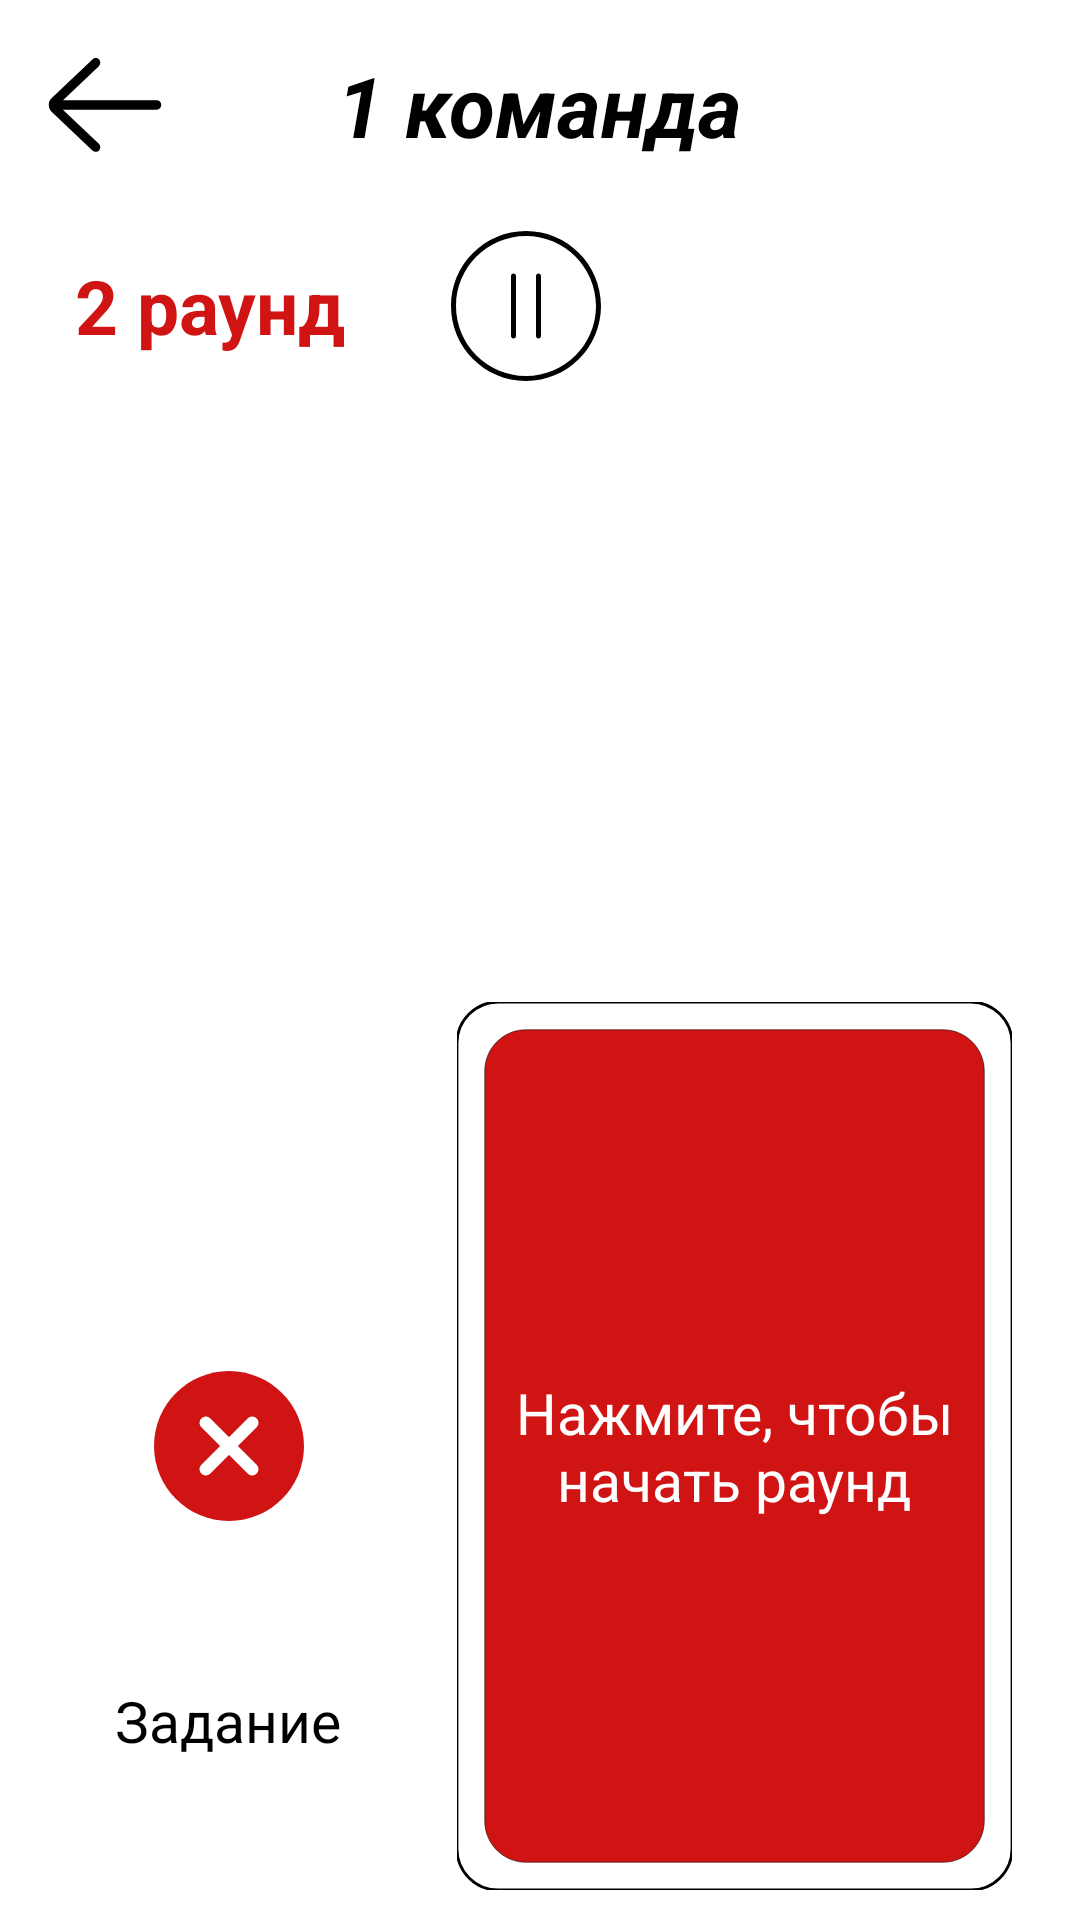

Reconstruct the res/layout file that produces this screen, plus the resources it refers to.
<!-- AndroidManifest.xml: application theme AppTheme -->
<!-- res/layout/activity_robbery_round.xml -->
<?xml version="1.0" encoding="utf-8"?>
<androidx.constraintlayout.widget.ConstraintLayout xmlns:android="http://schemas.android.com/apk/res/android"
    xmlns:app="http://schemas.android.com/apk/res-auto"
    xmlns:tools="http://schemas.android.com/tools"
    android:layout_width="match_parent"
    android:layout_height="match_parent"
    tools:context=".Round"
    android:background="@color/background">

    <Button
        android:id="@+id/backButton"
        android:layout_width="50dp"
        android:layout_height="50dp"
        android:layout_marginStart="10dp"
        android:layout_marginTop="10dp"
        android:background="@drawable/back_button"
        android:visibility="visible"
        app:layout_constraintStart_toStartOf="parent"
        app:layout_constraintTop_toTopOf="parent" />

    <TextView
        android:id="@+id/roundTitle"
        android:layout_width="wrap_content"
        android:layout_height="wrap_content"
        android:text="1 команда"
        android:textColor="@color/black"
        android:textSize="28sp"
        android:textStyle="bold|italic"
        app:layout_constraintBottom_toBottomOf="@id/backButton"
        app:layout_constraintEnd_toEndOf="parent"
        app:layout_constraintStart_toStartOf="parent"
        app:layout_constraintTop_toTopOf="@id/backButton" />

    <TextView
        android:id="@+id/roundText"
        android:layout_width="wrap_content"
        android:layout_height="wrap_content"
        android:layout_margin="25dp"
        android:text="2 раунд"
        android:textColor="@color/mainColor"
        android:textSize="25sp"
        android:textStyle="bold"
        app:layout_constraintStart_toStartOf="parent"
        app:layout_constraintTop_toBottomOf="@+id/backButton" />


    <ImageView
        android:id="@+id/cardImage"
        android:layout_width="185dp"
        android:layout_height="296dp"
        android:layout_marginBottom="10dp"
        android:clickable="true"
        android:src="@drawable/card"
        app:layout_constraintBottom_toBottomOf="parent"
        app:layout_constraintEnd_toEndOf="parent"
        app:layout_constraintHorizontal_bias="0.87"
        app:layout_constraintStart_toStartOf="parent" />


    <ImageView
        android:id="@+id/timerImage"
        android:layout_width="75dp"
        android:layout_height="75dp"
        android:layout_marginEnd="50dp"
        app:layout_constraintBottom_toBottomOf="@+id/roundText"
        app:layout_constraintEnd_toEndOf="parent"
        app:layout_constraintTop_toTopOf="@+id/roundText"
        app:srcCompat="@drawable/timer" />

    <TextView
        android:id="@+id/timerCounter"
        android:layout_width="wrap_content"
        android:layout_height="wrap_content"
        android:text="38"
        android:textColor="@android:color/white"
        android:textSize="50sp"
        app:layout_constraintBottom_toBottomOf="@+id/timerImage"
        app:layout_constraintEnd_toEndOf="@+id/timerImage"
        app:layout_constraintStart_toStartOf="@+id/timerImage"
        app:layout_constraintTop_toTopOf="@+id/timerImage" />

    <Button
        android:id="@+id/cross"
        android:layout_width="50dp"
        android:layout_height="50dp"
        android:background="@drawable/cross"
        app:layout_constraintBottom_toBottomOf="@+id/cardImage"
        app:layout_constraintEnd_toStartOf="@+id/cardImage"
        app:layout_constraintStart_toStartOf="parent"
        app:layout_constraintTop_toTopOf="@+id/cardImage"
        tools:layout_editor_absoluteX="3dp"
        tools:layout_editor_absoluteY="440dp" />

    <TextView
        android:id="@+id/word"
        android:layout_width="0dp"
        android:layout_height="0dp"
        android:clickable="true"
        android:gravity="center"
        android:paddingStart="10dp"
        android:paddingEnd="10dp"
        android:text="Нажмите, чтобы начать раунд"
        android:textColor="@android:color/white"
        android:textSize="19sp"
        app:layout_constraintBottom_toBottomOf="@+id/cardImage"
        app:layout_constraintEnd_toEndOf="@+id/cardImage"
        app:layout_constraintHorizontal_bias="0.0"
        app:layout_constraintStart_toStartOf="@+id/cardImage"
        app:layout_constraintTop_toTopOf="@+id/cardImage"
        app:layout_constraintVertical_bias="1.0" />

    <androidx.recyclerview.widget.RecyclerView
        android:id="@+id/robberyRoundRecycler"
        android:layout_width="match_parent"
        android:layout_height="0dp"
        android:layout_marginBottom="5dp"
        app:layout_constraintBottom_toTopOf="@+id/cardImage"
        app:layout_constraintTop_toBottomOf="@+id/timerImage"
        tools:layout_editor_absoluteX="1dp" />

    <TextView
        android:id="@+id/taskRobberyText"
        android:layout_width="0dp"
        android:layout_height="0dp"
        android:gravity="center"
        android:text="Задание"
        android:textColor="@color/black"
        android:textSize="19sp"
        app:layout_constraintBottom_toBottomOf="parent"
        app:layout_constraintEnd_toStartOf="@+id/word"
        app:layout_constraintStart_toStartOf="parent"
        app:layout_constraintTop_toBottomOf="@+id/cross" />

    <Button
        android:id="@+id/pauseButton"
        android:layout_width="50dp"
        android:layout_height="50dp"
        android:background="@drawable/hard_level_button"
        app:layout_constraintBottom_toBottomOf="@+id/roundText"
        app:layout_constraintEnd_toStartOf="@+id/timerImage"
        app:layout_constraintStart_toEndOf="@+id/roundText"
        app:layout_constraintTop_toTopOf="@+id/roundText" />

    <TextView
        android:id="@+id/lastWordRobbery"
        android:layout_width="wrap_content"
        android:layout_height="wrap_content"
        android:text="Последнее слово"
        android:textColor="@color/black"
        android:textSize="18sp"
        android:visibility="invisible"
        app:layout_constraintBottom_toTopOf="@+id/cross"
        app:layout_constraintEnd_toStartOf="@+id/cardImage"
        app:layout_constraintStart_toStartOf="parent"
        app:layout_constraintTop_toBottomOf="@+id/robberyRoundRecycler" />

</androidx.constraintlayout.widget.ConstraintLayout>
<!-- resources referenced by this layout -->
<resources>
  <color name="background">#FFFFFF</color>
  <color name="black">#000000</color>
  <color name="mainColor">#D01313</color>
  <!-- drawable back_button (drawable) -->
  <?xml version="1.0" encoding="utf-8"?>
  <vector xmlns:android="http://schemas.android.com/apk/res/android"
      android:width="64dp"
      android:height="64dp"
      android:viewportWidth="64"
      android:viewportHeight="64">
  
      <path
          android:fillColor="@color/black"
          android:pathData="M54 30h-39.899l15.278-14.552c0.8-0.762 0.831 -2.028 0.069 -2.828-0.761-0.799-2.027-0.831-2.828-0.069l-17.448 16.62c-0.755 0.756 -1.172 1.76-1.172 2.829 0 1.068 0.417 2.073 1.207 2.862l17.414 16.586c0.387 0.369 0.883 0.552 1.379 0.552 0.528 0 1.056-0.208 1.449-0.621 0.762 -0.8 0.731 -2.065-0.069-2.827l-15.342-14.552h39.962c1.104 0 2-0.896 2-2s-0.896-2-2-2z" />
  </vector>
  <!-- drawable card (drawable) -->
  <?xml version="1.0" encoding="utf-8"?>
  <vector xmlns:android="http://schemas.android.com/apk/res/android"
      android:width="1000dp"
      android:height="1600dp"
      android:viewportWidth="1000"
      android:viewportHeight="1600">
  
      <path
          android:fillColor="@android:color/white"
          android:strokeColor="@color/black"
          android:strokeWidth="5"
          android:strokeMiterLimit="10"
          android:pathData="M925.74,1600H74.26C33.25,1600,0,1566.75,0,1525.74V74.26C0,33.25,33.25,0,74.26,0h851.47 C966.75,0,1000,33.25,1000,74.26v1451.47C1000,1566.75,966.75,1600,925.74,1600z" />
      <path
          android:fillColor="@color/mainColor"
          android:strokeColor="@android:color/black"
          android:strokeWidth="1"
          android:strokeMiterLimit="10"
          android:pathData="M875.74,1550H124.26c-41.02,0-74.26-33.25-74.26-74.26V124.26C50,83.25,83.25,50,124.26,50h751.47 C916.75,50,950,83.25,950,124.26v1351.47C950,1516.75,916.75,1550,875.74,1550z" />
  </vector>
  <!-- drawable hard_level_button (drawable) -->
  <?xml version="1.0" encoding="utf-8"?>
  <vector xmlns:android="http://schemas.android.com/apk/res/android"
      android:width="480dp"
      android:height="480dp"
      android:viewportWidth="480"
      android:viewportHeight="480">
  
      <path
          android:fillColor="@color/black"
          android:pathData="M240,0C107.452,0,0,107.452,0,240s107.452,240,240,240c132.486-0.15,239.85-107.514,240-240C480,107.452,372.548,0,240,0z M240,464C116.288,464,16,363.712,16,240S116.288,16,240,16c123.653,0.141,223.859,100.347,224,224 C464,363.712,363.712,464,240,464z" />
      <path
          android:fillColor="@color/black"
          android:pathData="M200,136c-4.418,0-8,3.582-8,8v192c0,4.418,3.582,8,8,8s8-3.582,8-8V144C208,139.582,204.418,136,200,136z" />
      <path
          android:fillColor="@color/black"
          android:pathData="M280,136c-4.418,0-8,3.582-8,8v192c0,4.418,3.582,8,8,8s8-3.582,8-8V144C288,139.582,284.418,136,280,136z" />
  </vector>
  <style name="AppTheme" parent="Theme.AppCompat.Light.NoActionBar">
          <item name="colorPrimary">@color/colorPrimary</item>
          <item name="colorPrimaryDark">@color/colorPrimaryDark</item>
          <item name="colorAccent">@color/colorAccent</item>
      </style>
  <color name="colorPrimary">#6200EE</color>
  <color name="colorPrimaryDark">#D01313</color>
  <color name="colorAccent">#FF03DAC5</color>
</resources>
